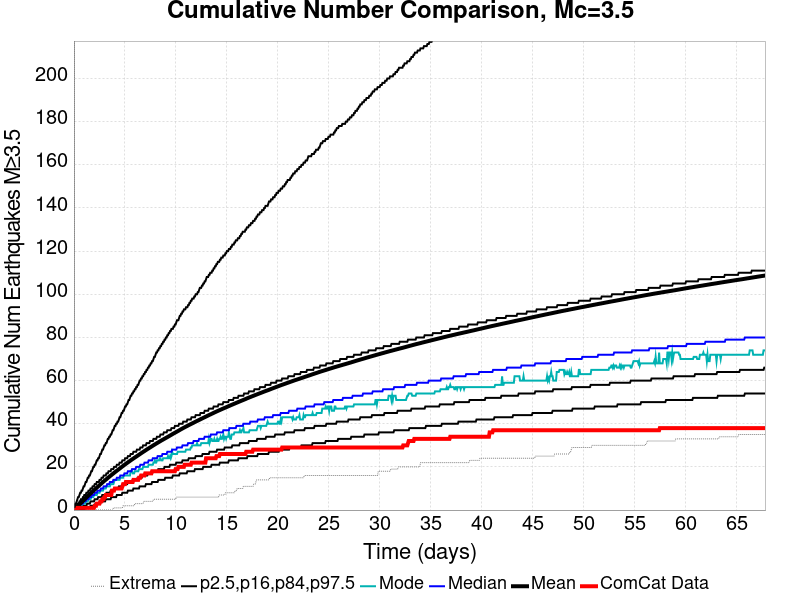

Data behind this chart, as committed beside it:
Time (days), ComCat Data, Simulation Mean, Simulation Median, Simulation Mode, Simulation Minimum, Simulation Maximum, 2.5 %-ile, 16 %-ile, 84 %-ile, 97.5 %-ile
0.0, 0.0, 0.0, 0.0, 0.0, 0.0, 0.0, 0.0, 0.0, 0.0, 0.0
0.06784, 0.0, 0.3014, 0.0, 0.0, 0.0, 325.0, 0.0, 0.0, 1.0, 2.0
0.1357, 0.0, 0.621, 0.0, 0.0, 0.0, 492.0, 0.0, 0.0, 1.0, 3.0
0.2035, 0.0, 0.9359, 1.0, 0.0, 0.0, 570.0, 0.0, 0.0, 2.0, 3.0
0.2714, 0.0, 1.257, 1.0, 0.0, 0.0, 619.0, 0.0, 0.0, 2.0, 4.0
0.3392, 1.0, 1.588, 1.0, 1.0, 0.0, 677.0, 0.0, 0.0, 3.0, 5.0
0.4071, 1.0, 1.922, 1.0, 1.0, 0.0, 856.0, 0.0, 0.0, 3.0, 6.0
0.4749, 1.0, 2.258, 2.0, 1.0, 0.0, 1022, 0.0, 0.0, 3.0, 6.0
0.5427, 1.0, 2.599, 2.0, 1.0, 0.0, 1132, 0.0, 1.0, 4.0, 7.0
0.6106, 1.0, 2.933, 2.0, 2.0, 0.0, 1201, 0.0, 1.0, 4.0, 8.0
0.6784, 1.0, 3.265, 3.0, 2.0, 0.0, 1257, 0.0, 1.0, 5.0, 8.0
0.7463, 1.0, 3.588, 3.0, 2.0, 0.0, 1304, 0.0, 1.0, 5.0, 9.0
0.8141, 1.0, 3.912, 3.0, 3.0, 0.0, 1352, 0.0, 1.0, 5.0, 9.0
0.882, 1.0, 4.239, 3.0, 3.0, 0.0, 1412, 0.0, 2.0, 6.0, 10.0
0.9498, 1.0, 4.558, 4.0, 3.0, 0.0, 1453, 0.0, 2.0, 6.0, 11.0
1.018, 1.0, 4.88, 4.0, 3.0, 0.0, 1484, 0.0, 2.0, 7.0, 11.0
1.085, 1.0, 5.204, 4.0, 3.0, 0.0, 1513, 1.0, 2.0, 7.0, 12.0
1.153, 1.0, 5.521, 4.0, 4.0, 0.0, 1548, 1.0, 2.0, 7.0, 13.0
1.221, 1.0, 5.838, 5.0, 4.0, 0.0, 1577, 1.0, 2.0, 8.0, 13.0
1.289, 1.0, 6.15, 5.0, 4.0, 0.0, 1606, 1.0, 3.0, 8.0, 14.0
1.357, 1.0, 6.458, 5.0, 4.0, 0.0, 1628, 1.0, 3.0, 8.0, 15.0
1.425, 1.0, 6.762, 5.0, 5.0, 0.0, 1649, 1.0, 3.0, 9.0, 15.0
1.493, 1.0, 7.068, 6.0, 5.0, 0.0, 1686, 1.0, 3.0, 9.0, 16.0
1.56, 1.0, 7.368, 6.0, 5.0, 0.0, 1709, 1.0, 3.0, 9.0, 16.0
1.628, 1.0, 7.672, 6.0, 5.0, 0.0, 1730, 2.0, 4.0, 10.0, 17.0
1.696, 1.0, 7.984, 6.0, 6.0, 0.0, 1744, 2.0, 4.0, 10.0, 18.0
1.764, 1.0, 8.299, 7.0, 6.0, 0.0, 1812, 2.0, 4.0, 10.0, 18.0
1.832, 1.0, 8.602, 7.0, 6.0, 0.0, 1909, 2.0, 4.0, 11.0, 19.0
1.9, 1.0, 8.897, 7.0, 6.0, 0.0, 2040, 2.0, 4.0, 11.0, 20.0
1.967, 1.0, 9.192, 7.0, 7.0, 0.0, 2150, 2.0, 4.0, 11.0, 20.0
2.035, 2.0, 9.484, 8.0, 7.0, 0.0, 2216, 2.0, 5.0, 12.0, 21.0
2.103, 2.0, 9.794, 8.0, 7.0, 0.0, 2273, 3.0, 5.0, 12.0, 21.0
2.171, 2.0, 10.09, 8.0, 7.0, 0.0, 2307, 3.0, 5.0, 12.0, 22.0
2.239, 3.0, 10.39, 8.0, 7.0, 0.0, 2352, 3.0, 5.0, 13.0, 23.0
2.307, 3.0, 10.67, 9.0, 8.0, 0.0, 2394, 3.0, 5.0, 13.0, 23.0
2.374, 3.0, 10.96, 9.0, 8.0, 0.0, 2427, 3.0, 6.0, 13.0, 24.0
2.442, 3.0, 11.25, 9.0, 8.0, 0.0, 2459, 3.0, 6.0, 13.0, 24.0
2.51, 3.0, 11.55, 9.0, 8.0, 0.0, 2494, 3.0, 6.0, 14.0, 25.0
2.578, 4.0, 11.84, 9.0, 9.0, 0.0, 2520, 3.0, 6.0, 14.0, 26.0
2.646, 4.0, 12.13, 10.0, 9.0, 0.0, 2549, 4.0, 6.0, 14.0, 26.0
2.714, 4.0, 12.42, 10.0, 9.0, 0.0, 2581, 4.0, 6.0, 15.0, 27.0
2.782, 5.0, 12.7, 10.0, 9.0, 0.0, 2623, 4.0, 7.0, 15.0, 28.0
2.849, 5.0, 12.98, 10.0, 9.0, 0.0, 2655, 4.0, 7.0, 15.0, 28.0
2.917, 5.0, 13.25, 11.0, 10.0, 0.0, 2673, 4.0, 7.0, 16.0, 29.0
2.985, 6.0, 13.52, 11.0, 10.0, 0.0, 2699, 4.0, 7.0, 16.0, 30.0
3.053, 6.0, 13.8, 11.0, 10.0, 0.0, 2718, 4.0, 7.0, 16.0, 30.0
3.121, 7.0, 14.07, 11.0, 10.0, 0.0, 2728, 5.0, 7.0, 16.0, 31.0
3.189, 7.0, 14.33, 11.0, 11.0, 0.0, 2748, 5.0, 8.0, 17.0, 31.0
3.256, 7.0, 14.6, 12.0, 11.0, 0.0, 2768, 5.0, 8.0, 17.0, 32.0
3.324, 7.0, 14.88, 12.0, 11.0, 0.0, 2788, 5.0, 8.0, 17.0, 33.0
3.392, 7.0, 15.15, 12.0, 11.0, 0.0, 2806, 5.0, 8.0, 18.0, 33.0
3.46, 7.0, 15.41, 12.0, 11.0, 0.0, 2822, 5.0, 8.0, 18.0, 34.0
3.528, 7.0, 15.67, 13.0, 11.0, 0.0, 2853, 5.0, 8.0, 18.0, 34.0
3.596, 7.0, 15.93, 13.0, 12.0, 0.0, 2870, 5.0, 9.0, 18.0, 35.0
3.663, 7.0, 16.19, 13.0, 12.0, 0.0, 2883, 6.0, 9.0, 19.0, 35.0
3.731, 9.0, 16.46, 13.0, 12.0, 0.0, 2905, 6.0, 9.0, 19.0, 36.0
3.799, 9.0, 16.72, 13.0, 12.0, 0.0, 2920, 6.0, 9.0, 19.0, 37.0
3.867, 9.0, 16.97, 14.0, 12.0, 1.0, 2932, 6.0, 9.0, 19.0, 37.0
3.935, 9.0, 17.22, 14.0, 13.0, 1.0, 2952, 6.0, 9.0, 20.0, 38.0
4.003, 10.0, 17.48, 14.0, 14.0, 1.0, 2967, 6.0, 10.0, 20.0, 39.0
... 940 more rows
